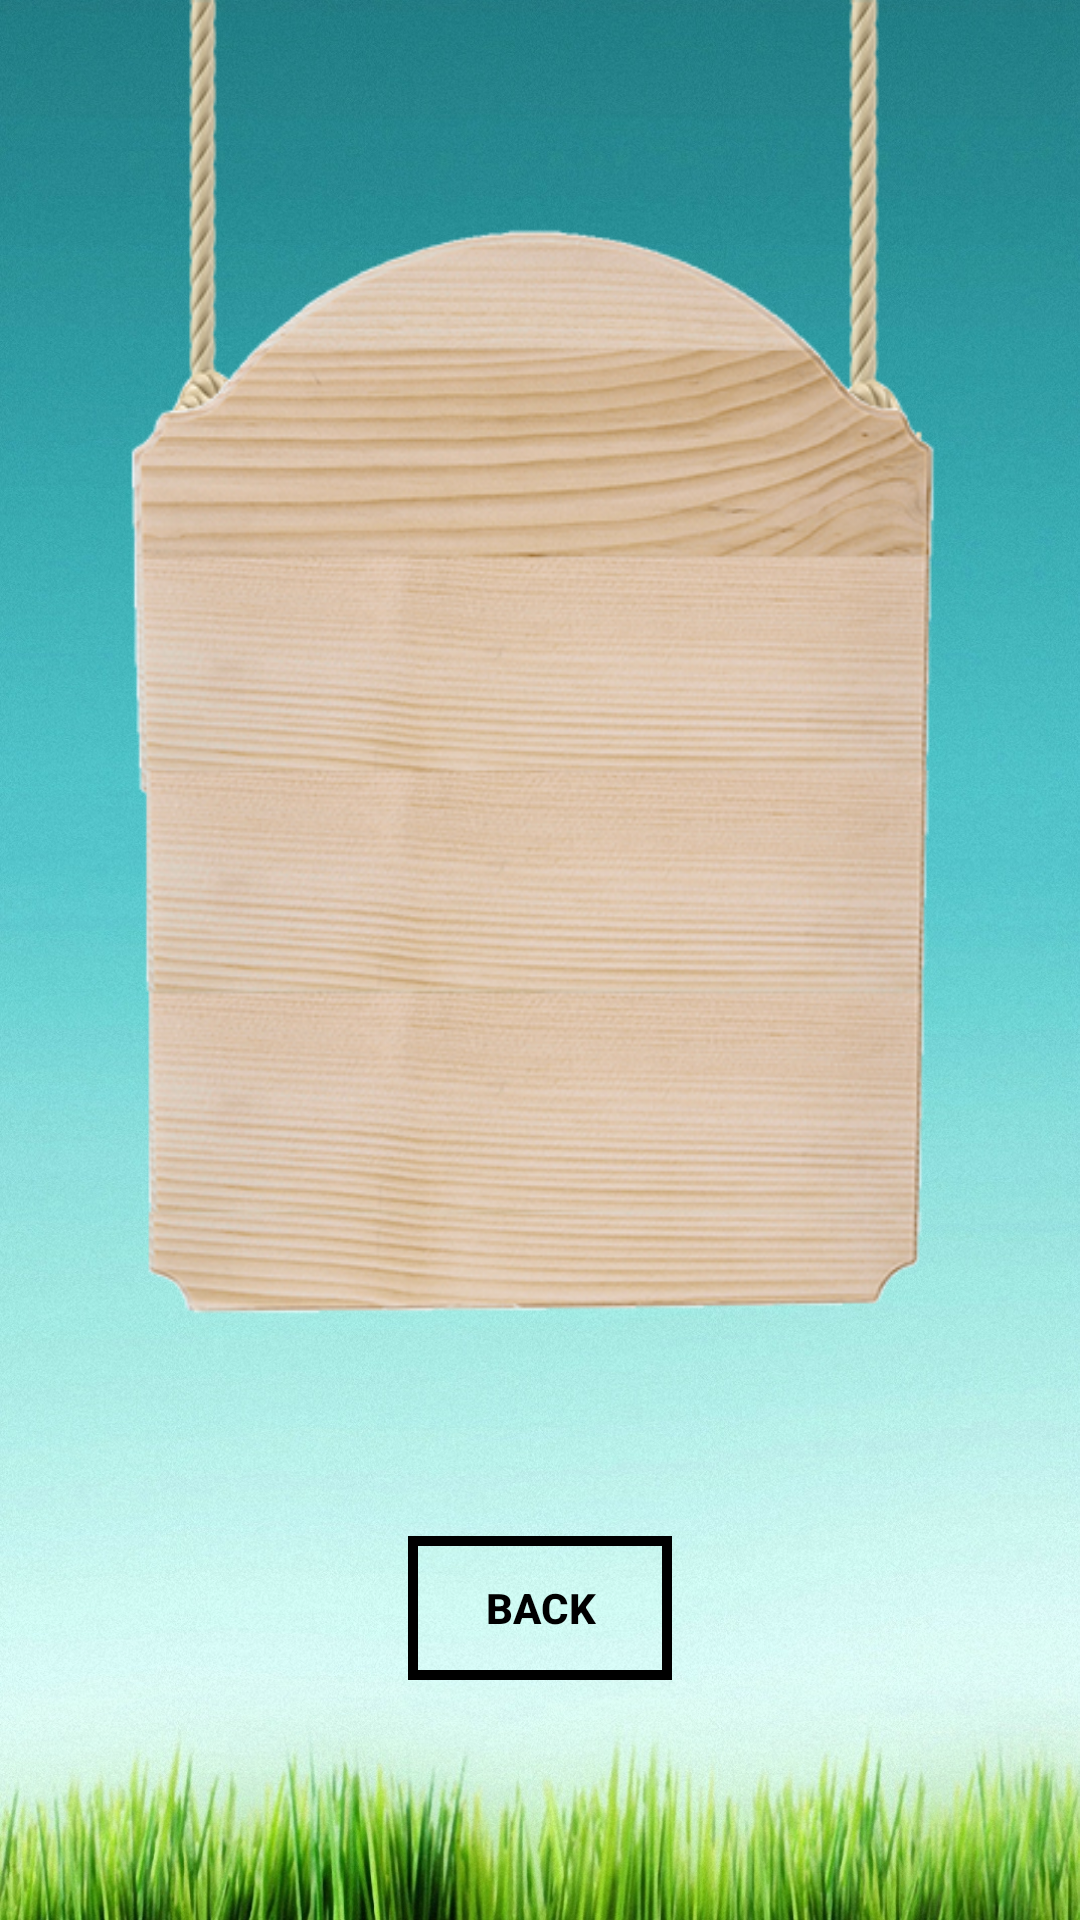

Android layout source for this screen:
<!-- AndroidManifest.xml: application theme AppTheme -->
<!-- res/layout/activity_leaderboard.xml -->
<?xml version="1.0" encoding="utf-8"?>
<FrameLayout xmlns:android="http://schemas.android.com/apk/res/android"
    xmlns:app="http://schemas.android.com/apk/res-auto"
    xmlns:tools="http://schemas.android.com/tools"
    android:id="@+id/activity_leaderboard"
    android:layout_width="match_parent"
    android:layout_height="match_parent"
    tools:context="com.project5.snakeintheforest.Activities.LeaderboardActivity">

    <ImageView
        android:layout_width="match_parent"
        android:layout_height="match_parent"
        android:src="@drawable/startmenubackground"
        android:id="@+id/leaderboardBackground"
        android:scaleType="fitXY"/>
    <RelativeLayout
        android:layout_width="match_parent"
        android:layout_height="match_parent">

        <Button
            android:text="@string/backButton"
            android:layout_width="wrap_content"
            android:layout_height="wrap_content"
            android:id="@+id/backButton"
            android:layout_alignParentBottom="true"
            android:layout_centerHorizontal="true"
            android:layout_marginBottom="80dp"
            style="@style/menuButtonStyle"/>

        <ImageView
            android:scaleType="fitStart"
            android:layout_width="wrap_content"
            android:layout_height="wrap_content"
            android:src="@drawable/signboard"
            android:id="@+id/signboard"
            android:layout_alignParentStart="true"
            android:layout_alignParentBottom="true" />

        <GridView
            android:id="@+id/playersGrid"
            android:layout_width="220dp"
            android:layout_height="250dp"
            android:layout_alignParentTop="true"
            android:layout_centerHorizontal="true"
            android:layout_marginTop="150dp" />
    </RelativeLayout>
</FrameLayout>
<!-- resources referenced by this layout -->
<resources>
  <!-- drawable signboard: png bitmap (drawable, 299777 bytes) -->
  <!-- drawable startmenubackground: jpg bitmap (drawable, 585874 bytes) -->
  <string name="backButton">Back</string>
  <style name="menuButtonStyle" parent="@android:style/Widget.Material.Button.Borderless">
          <item name="android:fontFamily">sans-serif-medium</item>
          <item name="android:textStyle">bold</item>
          <item name="android:background">@drawable/menu_button_background</item>
          <item name="android:textColor">@color/menuButtonsColor</item>
      </style>
  <style name="AppTheme" parent="Theme.AppCompat.Light.NoActionBar">
          
          <item name="colorPrimary">@color/colorPrimary</item>
          <item name="colorPrimaryDark">@color/colorPrimaryDark</item>
          <item name="colorAccent">@color/colorAccent</item>
      </style>
  <!-- drawable menu_button_background (drawable) -->
  <?xml version="1.0" encoding="utf-8"?>
  <shape xmlns:android="http://schemas.android.com/apk/res/android"
      android:shape="rectangle">
      <stroke android:width="10px" android:color="@color/menuButtonsColor" />
  </shape>
  <color name="menuButtonsColor">#000000</color>
  <color name="colorPrimary">#42a5f5</color>
  <color name="colorPrimaryDark">#2196f3</color>
  <color name="colorAccent">#000000</color>
</resources>
